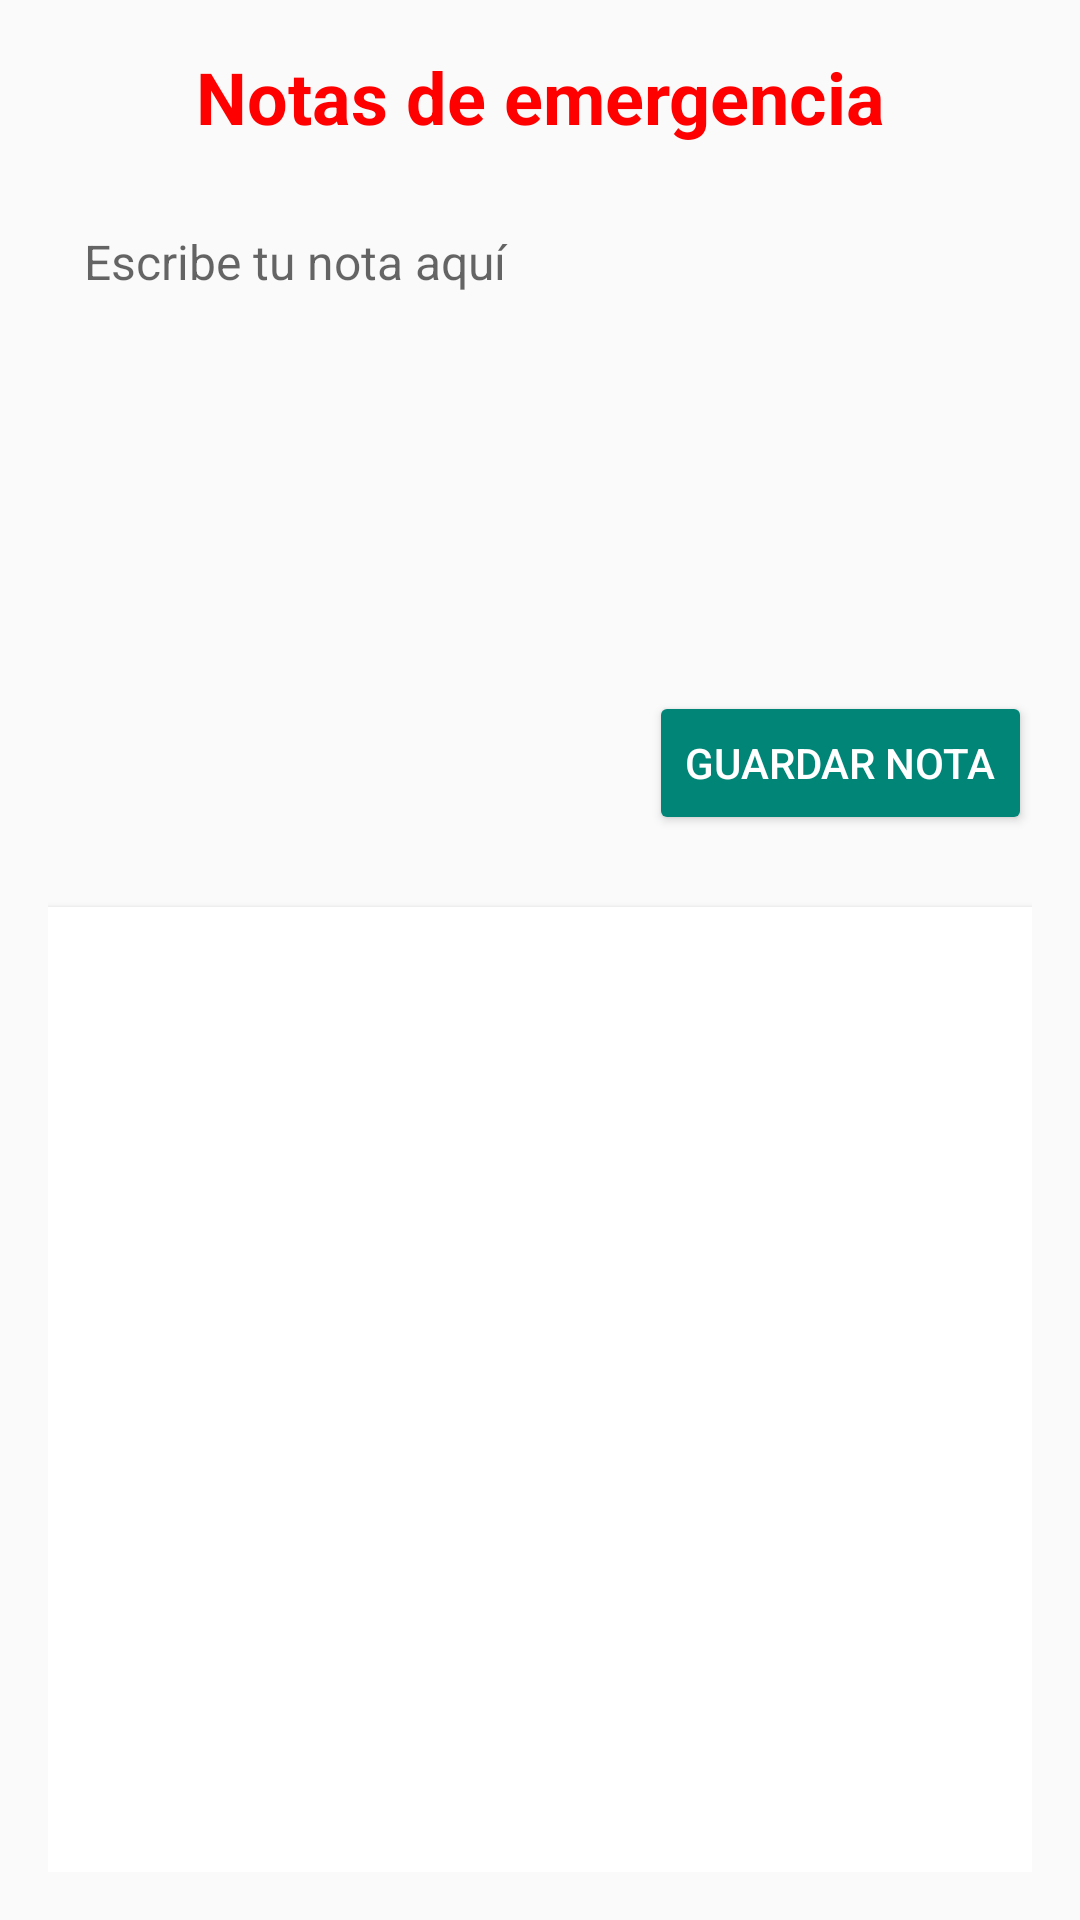

Write the Android layout XML for this screen, with the resource values it uses.
<!-- AndroidManifest.xml: application theme Theme.PruebaUrgencias3 -->
<!-- res/layout/activity_notes.xml -->
<?xml version="1.0" encoding="utf-8"?>
<LinearLayout
    xmlns:android="http://schemas.android.com/apk/res/android"
    android:layout_width="match_parent"
    android:layout_height="match_parent"
    android:orientation="vertical"
    android:padding="16dp"
    android:background="#FAFAFA">

    
    <TextView
        android:id="@+id/textTitle"
        android:layout_width="match_parent"
        android:layout_height="wrap_content"
        android:text="Notas de emergencia"
        android:textColor="#FF0000"
        android:textSize="24sp"
        android:textStyle="bold"
        android:gravity="center"
        android:paddingBottom="16dp" />

    
    <EditText
        android:id="@+id/editTextNote"
        android:layout_width="match_parent"
        android:layout_height="wrap_content"
        android:hint="Escribe tu nota aquí"
        android:gravity="top|start"
        android:minHeight="150dp"
        android:padding="12dp"
        android:background="@drawable/edittext_background"
        android:textSize="16sp"
        android:layout_marginBottom="16dp" />

    
    <Button
        android:id="@+id/buttonSaveNote"
        android:layout_width="wrap_content"
        android:layout_height="wrap_content"
        android:text="Guardar Nota"
        android:backgroundTint="#008577"
        android:textColor="#FFFFFF"
        android:layout_gravity="end"
        android:padding="12dp"
        android:layout_marginBottom="16dp" />

    
    <ScrollView
        android:layout_width="match_parent"
        android:layout_height="match_parent"
        android:fillViewport="true"
        android:background="#FFFFFF"
        android:padding="8dp"
        android:elevation="2dp"
        android:layout_marginTop="8dp">

        <LinearLayout
            android:id="@+id/notesContainer"
            android:layout_width="match_parent"
            android:layout_height="wrap_content"
            android:orientation="vertical" />
    </ScrollView>
</LinearLayout>
<!-- resources referenced by this layout -->
<resources>
  <style name="Theme.PruebaUrgencias3" parent="Base.Theme.PruebaUrgencias3" />
  <style name="Base.Theme.PruebaUrgencias3" parent="Theme.AppCompat.Light.NoActionBar">
          
          
      </style>
</resources>
